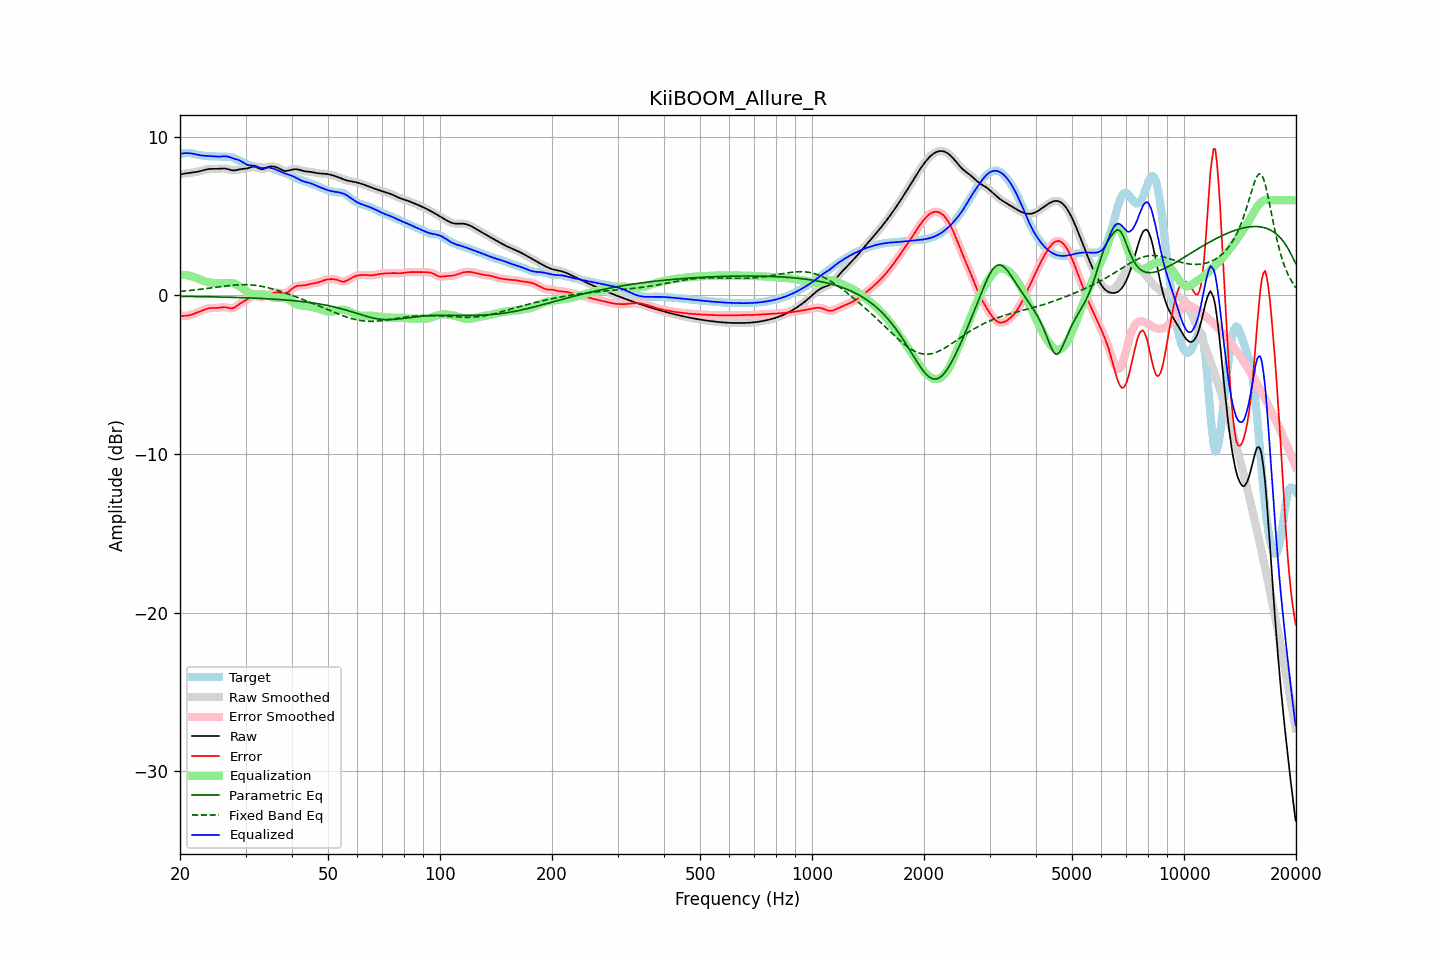

The data file committed next to this chart (first rows):
frequency, raw, error, smoothed, error_smoothed, equalization, parametric_eq, fixed_band_eq, equalized_raw, equalized_smoothed, target
20.00, 7.62, -1.30, 7.62, -1.29, 1.30, -0.06, 0.25, 8.92, 8.92, 8.92
20.20, 7.65, -1.29, 7.65, -1.29, 1.30, -0.06, 0.26, 8.94, 8.94, 8.94
20.40, 7.67, -1.29, 7.67, -1.29, 1.29, -0.06, 0.27, 8.96, 8.96, 8.96
20.61, 7.69, -1.29, 7.68, -1.29, 1.29, -0.06, 0.28, 8.97, 8.97, 8.98
20.81, 7.70, -1.28, 7.70, -1.28, 1.28, -0.06, 0.29, 8.98, 8.98, 8.98
21.02, 7.71, -1.27, 7.71, -1.27, 1.26, -0.07, 0.30, 8.97, 8.97, 8.98
21.23, 7.72, -1.25, 7.72, -1.25, 1.24, -0.07, 0.31, 8.97, 8.97, 8.97
21.44, 7.74, -1.22, 7.74, -1.22, 1.22, -0.07, 0.32, 8.95, 8.95, 8.96
21.66, 7.75, -1.18, 7.75, -1.18, 1.19, -0.07, 0.33, 8.94, 8.94, 8.94
21.87, 7.77, -1.15, 7.77, -1.15, 1.15, -0.07, 0.34, 8.92, 8.92, 8.91
22.09, 7.78, -1.11, 7.78, -1.11, 1.11, -0.07, 0.35, 8.89, 8.89, 8.89
22.31, 7.80, -1.07, 7.80, -1.07, 1.07, -0.08, 0.37, 8.87, 8.87, 8.87
22.54, 7.83, -1.03, 7.83, -1.03, 1.02, -0.08, 0.38, 8.85, 8.85, 8.85
22.76, 7.85, -0.99, 7.85, -0.99, 0.98, -0.08, 0.39, 8.83, 8.83, 8.84
22.99, 7.88, -0.94, 7.88, -0.94, 0.94, -0.08, 0.40, 8.82, 8.82, 8.82
23.22, 7.91, -0.90, 7.91, -0.90, 0.90, -0.08, 0.41, 8.81, 8.81, 8.81
23.45, 7.93, -0.86, 7.93, -0.86, 0.87, -0.08, 0.43, 8.80, 8.80, 8.79
23.69, 7.95, -0.83, 7.95, -0.83, 0.84, -0.09, 0.44, 8.80, 8.80, 8.78
23.92, 7.97, -0.81, 7.97, -0.81, 0.82, -0.09, 0.45, 8.79, 8.79, 8.78
24.16, 7.98, -0.80, 7.98, -0.80, 0.81, -0.09, 0.47, 8.79, 8.79, 8.78
24.40, 7.98, -0.79, 7.98, -0.79, 0.80, -0.09, 0.48, 8.78, 8.78, 8.78
24.65, 7.98, -0.80, 7.98, -0.79, 0.79, -0.09, 0.49, 8.77, 8.77, 8.78
24.89, 7.98, -0.80, 7.98, -0.80, 0.78, -0.10, 0.51, 8.76, 8.76, 8.78
25.14, 7.98, -0.79, 7.98, -0.79, 0.77, -0.10, 0.52, 8.75, 8.75, 8.77
25.39, 7.98, -0.78, 7.99, -0.78, 0.77, -0.10, 0.54, 8.75, 8.75, 8.77
25.65, 7.99, -0.77, 7.99, -0.77, 0.76, -0.10, 0.55, 8.76, 8.76, 8.76
25.91, 8.00, -0.75, 8.00, -0.75, 0.76, -0.11, 0.56, 8.77, 8.77, 8.75
26.16, 8.01, -0.74, 8.01, -0.74, 0.77, -0.11, 0.58, 8.77, 8.77, 8.75
26.43, 8.00, -0.74, 8.00, -0.75, 0.77, -0.11, 0.59, 8.78, 8.77, 8.75
26.69, 7.98, -0.76, 7.98, -0.76, 0.78, -0.11, 0.60, 8.77, 8.77, 8.74
26.96, 7.96, -0.78, 7.96, -0.78, 0.79, -0.12, 0.61, 8.75, 8.75, 8.74
27.23, 7.93, -0.81, 7.93, -0.80, 0.79, -0.12, 0.62, 8.72, 8.72, 8.73
27.50, 7.90, -0.81, 7.90, -0.81, 0.78, -0.12, 0.63, 8.68, 8.68, 8.71
27.77, 7.88, -0.80, 7.88, -0.80, 0.76, -0.12, 0.64, 8.65, 8.65, 8.68
28.05, 7.88, -0.76, 7.88, -0.76, 0.73, -0.13, 0.65, 8.61, 8.62, 8.64
28.33, 7.90, -0.69, 7.90, -0.70, 0.69, -0.13, 0.66, 8.59, 8.59, 8.59
28.62, 7.92, -0.62, 7.92, -0.62, 0.63, -0.13, 0.67, 8.55, 8.55, 8.55
28.90, 7.95, -0.54, 7.95, -0.55, 0.57, -0.14, 0.67, 8.52, 8.51, 8.49
29.19, 7.97, -0.47, 7.97, -0.48, 0.50, -0.14, 0.67, 8.46, 8.46, 8.44
29.48, 7.98, -0.41, 7.98, -0.41, 0.42, -0.14, 0.68, 8.40, 8.40, 8.39
29.78, 7.99, -0.36, 7.99, -0.36, 0.35, -0.15, 0.68, 8.34, 8.34, 8.34
30.08, 8.00, -0.30, 8.00, -0.30, 0.28, -0.15, 0.68, 8.27, 8.28, 8.30
30.38, 8.01, -0.24, 8.02, -0.24, 0.21, -0.16, 0.67, 8.23, 8.23, 8.25
30.68, 8.05, -0.17, 8.05, -0.17, 0.16, -0.16, 0.67, 8.21, 8.21, 8.21
30.99, 8.08, -0.10, 8.08, -0.10, 0.12, -0.16, 0.66, 8.20, 8.20, 8.18
31.30, 8.11, -0.05, 8.11, -0.05, 0.09, -0.17, 0.65, 8.20, 8.20, 8.16
31.61, 8.12, -0.02, 8.12, -0.03, 0.07, -0.17, 0.64, 8.19, 8.19, 8.14
31.93, 8.10, -0.03, 8.10, -0.03, 0.06, -0.18, 0.63, 8.17, 8.16, 8.13
32.24, 8.06, -0.05, 8.06, -0.06, 0.06, -0.18, 0.62, 8.12, 8.12, 8.12
32.57, 8.01, -0.09, 8.01, -0.09, 0.07, -0.19, 0.60, 8.08, 8.08, 8.10
32.89, 7.97, -0.11, 7.98, -0.11, 0.07, -0.19, 0.59, 8.04, 8.05, 8.08
33.22, 7.96, -0.11, 7.96, -0.11, 0.07, -0.19, 0.57, 8.03, 8.03, 8.07
33.55, 7.97, -0.09, 7.98, -0.09, 0.06, -0.20, 0.55, 8.03, 8.04, 8.06
33.89, 8.01, -0.04, 8.01, -0.05, 0.04, -0.21, 0.53, 8.05, 8.05, 8.06
34.23, 8.06, 0.00, 8.06, 0.00, 0.01, -0.21, 0.50, 8.07, 8.06, 8.06
34.57, 8.10, 0.05, 8.10, 0.05, -0.03, -0.22, 0.48, 8.07, 8.07, 8.06
34.92, 8.13, 0.08, 8.13, 0.08, -0.07, -0.22, 0.45, 8.05, 8.05, 8.05
35.27, 8.14, 0.11, 8.14, 0.12, -0.11, -0.23, 0.42, 8.02, 8.03, 8.02
35.62, 8.13, 0.14, 8.13, 0.14, -0.14, -0.23, 0.40, 7.99, 7.99, 7.99
35.97, 8.11, 0.17, 8.11, 0.17, -0.15, -0.24, 0.37, 7.96, 7.96, 7.94
... 635 more rows
